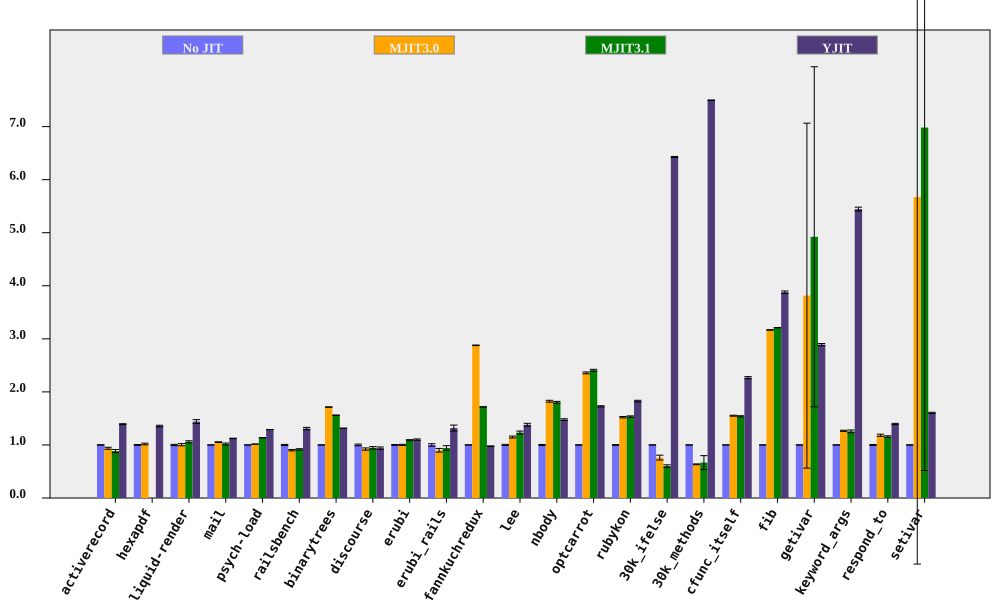

Values plotted in this chart, from the file beside it:
bench, No JIT (ms), No JIT RSD, MJIT3.0 (ms), MJIT3.0 RSD, MJIT3.1 (ms), MJIT3.1 RSD, YJIT (ms), YJIT RSD, MJIT3.0 spd, MJIT3.0 spd RSD, MJIT3.1 spd, MJIT3.1 spd RSD, YJIT spd, YJIT spd RSD, % in YJIT
activerecord, 159.4, 0.3731, 170, 1.968, 180, 3.262, 114.5, 0.5082, 0.9377, 2.003, 0.8853, 3.283, 1.392, 0.6304, 81.84
hexapdf, 3222, 0.7371, 3165, 1.349, , , 2376, 0.8391, 1.018, 1.538, , , 1.356, 1.117, 81.48
liquid-render, 196.7, 1.154, 195.9, 1.727, 185.8, 1.463, 136.6, 2.298, 1.004, 2.077, 1.059, 1.863, 1.44, 2.572, 84.99
mail, 183.3, 0.14, 173.9, 0.5203, 180.2, 1.818, 163.2, 0.3471, 1.054, 0.5388, 1.017, 1.823, 1.123, 0.3742, 99.02
psych-load, 2495, 0.02639, 2456, 0.06863, 2197, 0.0803, 1934, 0.09917, 1.016, 0.07353, 1.136, 0.08453, 1.29, 0.1026, 82.03
railsbench, 2896, 1.022, 3214, 0.977, 3160, 0.9139, 2212, 1.374, 0.9009, 1.414, 0.9164, 1.371, 1.309, 1.713, 81.81
binarytrees, 454.1, 0.03638, 264.9, 0.2803, 291.2, 0.3624, 345.3, 0.1545, 1.714, 0.2827, 1.56, 0.3643, 1.315, 0.1588, 84.27
discourse, 551.8, 1.607, 597.6, 1.549, 583.2, 1.749, 587.3, 1.742, 0.9233, 2.232, 0.9462, 2.375, 0.9395, 2.37, 70.81
erubi, 463, 0.7329, 462.6, 0.7511, 424.9, 0.613, 420.6, 0.8691, 1.001, 1.049, 1.09, 0.9554, 1.101, 1.137, 100
erubi_rails, 27.83, 2.345, 30.93, 3.016, 29.54, 4.064, 21.11, 3.548, 0.8998, 3.82, 0.9422, 4.692, 1.319, 4.253, 83.82
fannkuchredux, 6745, 0.1671, 2344, 0.07227, 3929, 0.0429, 6903, 0.3448, 2.878, 0.1821, 1.717, 0.1725, 0.9771, 0.3831, 0.01318
lee, 1242, 1.048, 1081, 1.154, 1008, 2.079, 899.6, 1.632, 1.149, 1.559, 1.233, 2.329, 1.381, 1.939, 99.94
nbody, 127, 0.9547, 69.61, 0.1495, 70.4, 0.1481, 85.93, 0.4596, 1.824, 0.9664, 1.803, 0.9661, 1.478, 1.06, 100
optcarrot, 6246, 0.4326, 2648, 0.5837, 2595, 0.6186, 3616, 0.5258, 2.359, 0.7265, 2.407, 0.7549, 1.727, 0.6809, 96.13
rubykon, 12015, 0.7083, 7890, 0.5015, 7826, 0.3912, 6577, 0.3964, 1.523, 0.8678, 1.535, 0.8091, 1.827, 0.8117, 99.75
30k_ifelse, 2299, 0.008591, 3020, 6.001, 3823, 3.968, 357.7, 0.1599, 0.7613, 6.001, 0.6012, 3.968, 6.427, 0.1601, 100
30k_methods, 6577, 0.006163, 10352, 1.202, 9852, 19.61, 877.2, 0.05858, 0.6354, 1.202, 0.6676, 19.61, 7.498, 0.0589, 100
cfunc_itself, 107.1, 0.1355, 69.03, 0.5548, 69.58, 0.7228, 47.22, 0.8527, 1.552, 0.5711, 1.539, 0.7353, 2.268, 0.8634, 100
fib, 242.4, 0.04175, 76.53, 0.1644, 75.5, 0.08772, 62.5, 0.5915, 3.167, 0.1696, 3.211, 0.09715, 3.879, 0.5929, 100
getivar, 123.1, 0.07352, 32.27, 85.23, 25, 65.11, 42.57, 0.719, 3.814, 85.23, 4.923, 65.11, 2.891, 0.7227, 99.22
keyword_args, 292.5, 0.1072, 230.9, 0.8064, 232.8, 2.056, 53.71, 0.6556, 1.267, 0.8135, 1.256, 2.058, 5.446, 0.6643, 100
respond_to, 265, 0.8684, 224, 1.478, 228.9, 0.9068, 190.1, 0.2556, 1.183, 1.714, 1.158, 1.256, 1.394, 0.9052, 100
setivar, 79.2, 0.3366, 13.96, 121.9, 11.34, 92.58, 49.38, 0.6615, 5.673, 121.9, 6.982, 92.58, 1.604, 0.7422, 99.5
